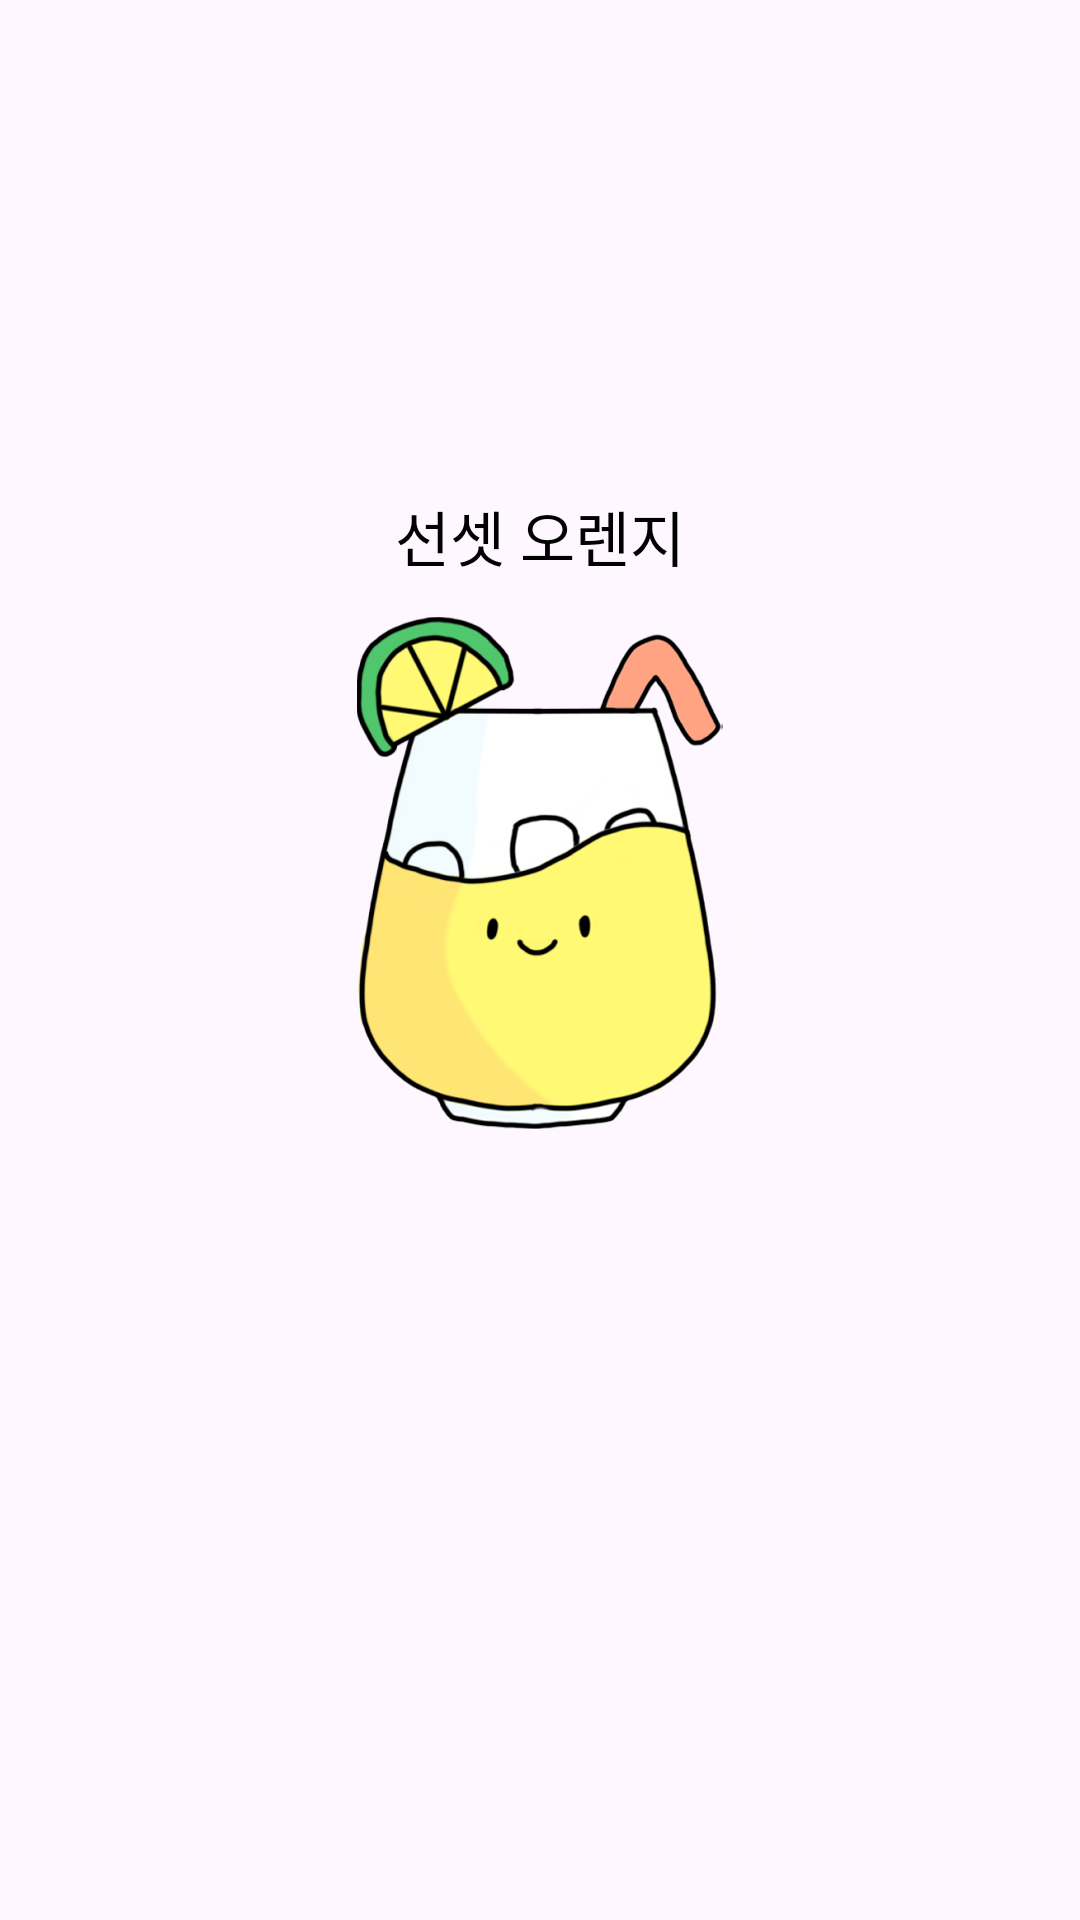

Write the Android layout XML for this screen, with the resource values it uses.
<!-- AndroidManifest.xml: application theme Theme.Frientree -->
<!-- res/layout/dialog_juice_detail.xml -->
<?xml version="1.0" encoding="utf-8"?>
<androidx.constraintlayout.widget.ConstraintLayout xmlns:android="http://schemas.android.com/apk/res/android"
    xmlns:app="http://schemas.android.com/apk/res-auto"
    android:layout_width="match_parent"
    android:layout_height="wrap_content">

    <LinearLayout
        android:layout_width="0dp"
        android:layout_height="0dp"
        android:orientation="vertical"
        app:layout_constraintBottom_toBottomOf="parent"
        app:layout_constraintDimensionRatio="1:1"
        app:layout_constraintEnd_toEndOf="parent"
        app:layout_constraintStart_toStartOf="parent"
        app:layout_constraintTop_toTopOf="parent">

        <TextView
            android:id="@+id/juice_name_text_view"
            style="@style/Base.FTR.TextView.DialogMain"
            android:layout_gravity="center_horizontal"
            android:layout_marginTop="24dp"
            android:text="@string/juice_name_example" />

        <ImageView
            android:id="@+id/juice_image_image_view"
            android:layout_width="wrap_content"
            android:layout_height="0dp"
            android:layout_gravity="center_horizontal"
            android:layout_marginTop="12dp"
            android:layout_marginBottom="40dp"
            android:layout_weight="1"
            android:adjustViewBounds="true"
            android:src="@drawable/juice" />

        <TextView
            android:id="@+id/juice_description_text_view"
            style="@style/Base.FTR.TextView.DialogText"
            android:layout_width="match_parent"
            android:layout_height="wrap_content"
            android:layout_gravity="center_horizontal"
            android:layout_marginHorizontal="60dp"
            android:layout_marginBottom="24dp"
            android:autoSizeTextType="uniform"
            android:maxLines="3"
            android:minLines="3" />

    </LinearLayout>


</androidx.constraintlayout.widget.ConstraintLayout>
<!-- resources referenced by this layout -->
<resources>
  <!-- drawable juice: png bitmap (drawable, 86862 bytes) -->
  <string name="juice_name_example">선셋 오렌지</string>
  <style name="Base.FTR.TextView.DialogMain" parent="Base.FTR.TextView">
          <item name="android:textAppearance">@style/Base.FTR.Bold_20sp</item>
      </style>
  <style name="Base.FTR.TextView.DialogText" parent="Base.FTR.TextView" />
  <style name="Theme.Frientree" parent="Theme.Material3.Light.NoActionBar">
          
          <item name="colorPrimary">@color/darken_main_green</item>
          <item name="colorPrimaryVariant">@color/darken_main_green</item>
          <item name="colorOnPrimary">@color/black</item>
          
          <item name="colorSecondary">@color/darken_main_green</item>
          <item name="colorSecondaryVariant">@color/darken_main_green</item>
          <item name="colorOnSecondary">@color/black</item>
          
          <item name="android:statusBarColor">?attr/colorPrimaryVariant</item>
          
      </style>
  <style name="Base.FTR.TextView" parent="@style/Widget.AppCompat.TextView">
          <item name="android:textAppearance">@style/Base.FTR.Text</item>
          <item name="android:layout_width">wrap_content</item>
          <item name="android:layout_height">wrap_content</item>
      </style>
  <style name="Base.FTR.Bold_20sp" parent="Base.FTR">
          <item name="fontFamily">@font/binggrae_bold</item>
          <item name="android:textSize">20sp</item>
      </style>
  <color name="darken_main_green">#C6E47E</color>
  <color name="black">#FF000000</color>
  <style name="Base.FTR.Text" parent="Base.FTR">
          <item name="android:fontFamily">@font/binggrae</item>
          <item name="android:textSize">16sp</item>
          <item name="android:textColor">@color/black</item>
      </style>
  <style name="Base.FTR" parent="Theme.Frientree" />
</resources>
